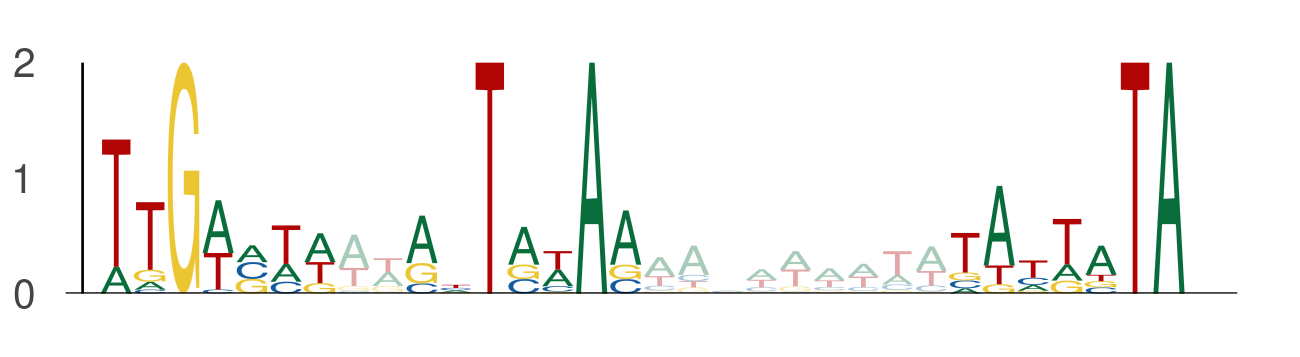

Values plotted in this chart, from the file beside it:
seq_index, start_position, end_position, is_reversed_complement
11498, 89, 96, 0
11498, 98, 105, 0
11498, 114, 121, 0
13171, 101, 108, 0
13171, 110, 117, 0
13171, 126, 133, 0
12582, 46, 53, 0
12582, 55, 62, 0
12582, 71, 78, 0
3319, 62, 69, 0
3319, 71, 78, 0
3319, 87, 94, 0
3097, 37, 44, 0
3097, 46, 53, 0
3097, 62, 69, 0
12792, 48, 55, 0
12792, 57, 64, 0
12792, 73, 80, 0
13081, 70, 77, 0
13081, 79, 86, 0
13081, 95, 102, 0
12777, 96, 103, 0
12777, 105, 112, 0
12777, 121, 128, 0
10255, 26, 33, 0
10255, 35, 42, 0
10255, 51, 58, 0
2870, 108, 115, 0
2870, 117, 124, 0
2870, 133, 140, 0
2869, 90, 97, 0
2869, 99, 106, 0
2869, 115, 122, 0
1034, 94, 101, 0
1034, 103, 110, 0
1034, 119, 126, 0
3536, 114, 121, 0
3536, 123, 130, 0
3536, 139, 146, 0
3893, 45, 52, 0
3893, 54, 61, 0
3893, 70, 77, 0
3625, 41, 48, 0
3625, 50, 57, 0
3625, 66, 73, 0
10292, 72, 79, 0
10292, 81, 88, 0
10292, 97, 104, 0
2147, 74, 81, 0
2147, 83, 90, 0
2147, 99, 106, 0
11192, 71, 78, 0
11192, 80, 87, 0
11192, 96, 103, 0
4358, 5, 12, 0
4358, 14, 21, 0
4358, 30, 37, 0
4408, 121, 128, 0
4408, 130, 137, 0
4408, 146, 153, 0
... 9 more rows
